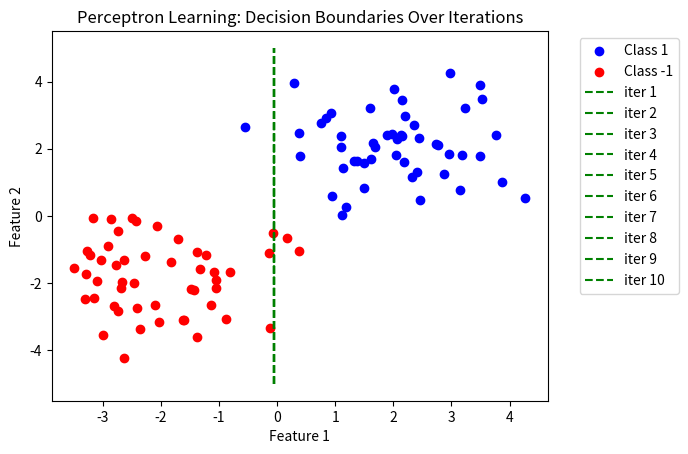

Write the Python code that produced this figure.
import numpy as np
import matplotlib.pyplot as plt
# Create a simple 2D dataset with two classes
np.random.seed(0)
X1= np.random.randn(50, 2) + np.array( [2, 2])
X2 = np.random.randn(50, 2) + np.array([-2, -2])
X = np.vstack([X1, X2])
y= np.array([1]*50+[-1]*50)

w = np.random.randn(2)
b = 0
learning_rate =0.1
iterations = 10
decision_boundaries = []


for _ in range(iterations):
  errors =0
  for i in range(len(X)):
    prediction = np.sign(np.dot(X[i], w) + b)
    if y[i] !=prediction:
      errors += 1
      w += learning_rate * y[i] * X[i]
      b += learning_rate* y[i]
  decision_boundaries.append((-w[0]/w[1],-b/w[1])) 


plt.scatter(X[:50,0],X[:50,1],color='blue',label='Class 1')
plt.scatter(X[50:,0],X[50:,1],color='red',label='Class -1')

for i, boundry in enumerate(decision_boundaries):
  plt.plot([boundry[0],boundry[0]], [-5,5],color='green',linestyle='--',label=f'iter {i+1}')
plt.title('Perceptron Learning: Decision Boundaries Over Iterations')
plt.legend(bbox_to_anchor=(1.05, 1), loc='upper left')
plt.xlabel("Feature 1")
plt.ylabel('Feature 2')
plt.show()